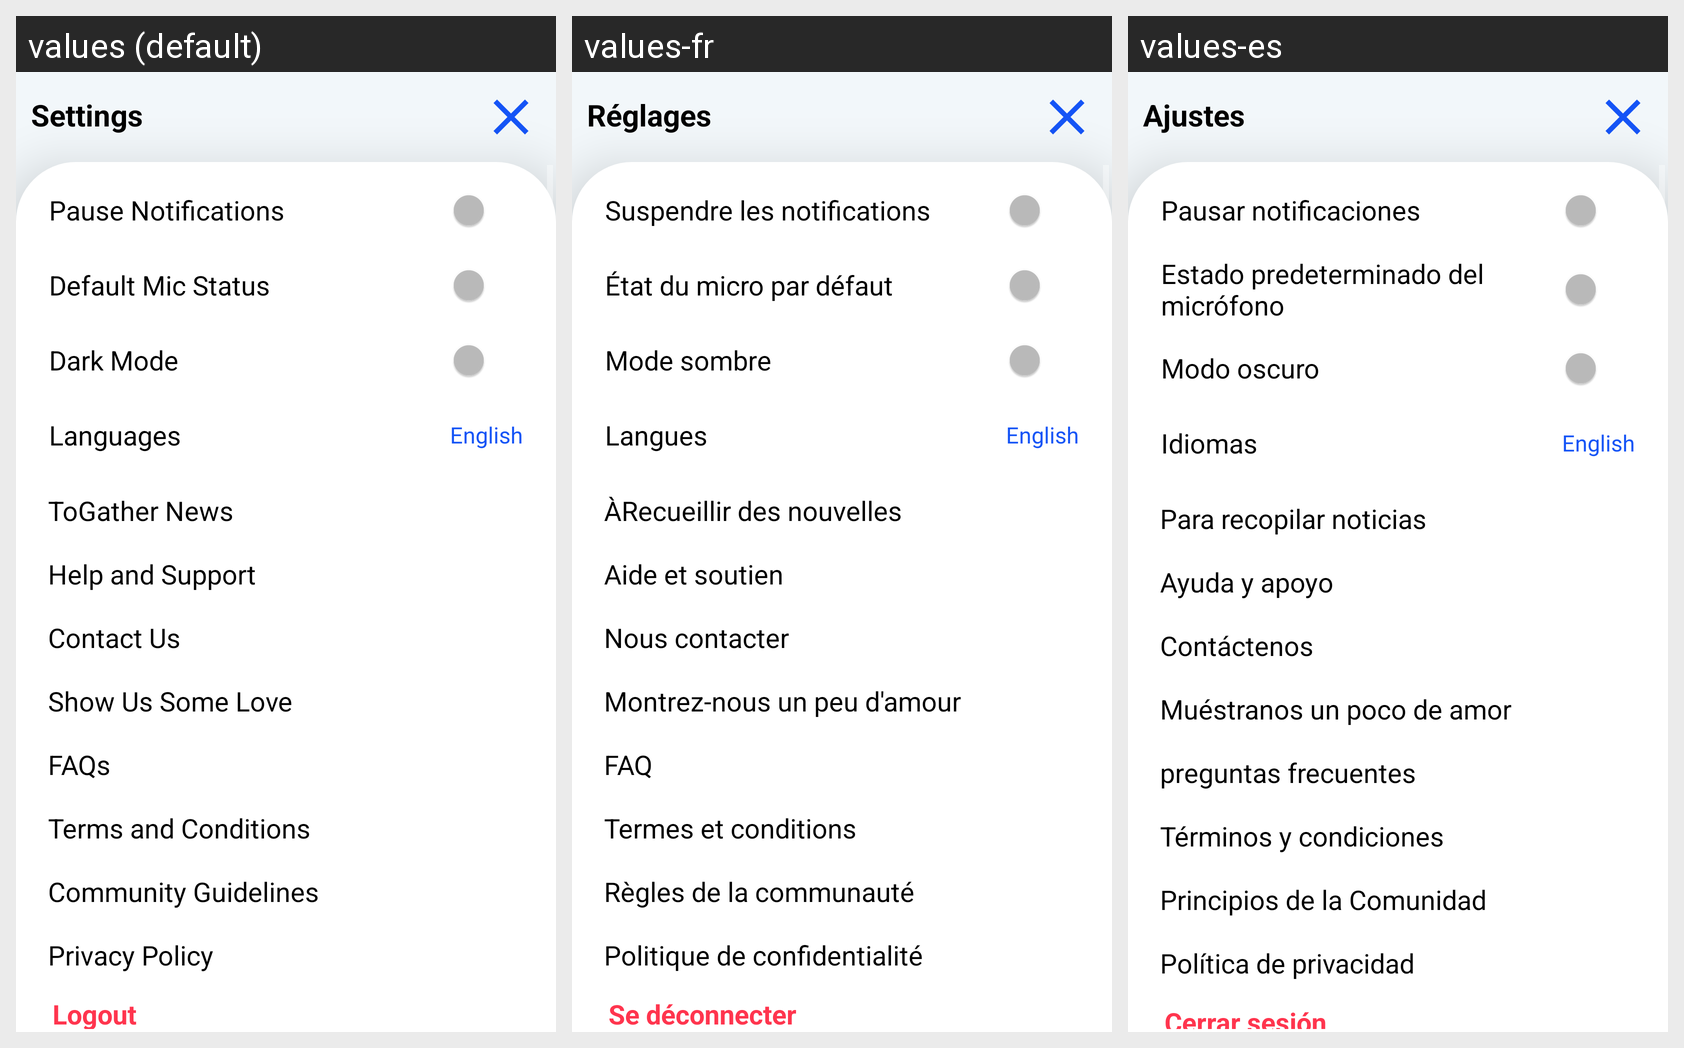

Locale-by-locale string values for the Android screen shown in this grid:
Android screen res/layout/activity_settings.xml rendered under 3 locales, left to right: values (default), values-fr, values-es. Device: Nexus 5 (rendered at 1080×1920; each locale shown at half size, 540×960, under a caption strip naming it); theme Theme.Talk_ToGather.
Strings drawn on this screen, with the default value and each locale's value (text and hints the layout hard-codes, and strings that could not be matched under every locale, appear in the picture but are not listed):

settings_txt
  values: Settings
  values-fr: Réglages
  values-es: Ajustes

pause_notification_txt
  values: Pause Notifications
  values-fr: Suspendre les notifications
  values-es: Pausar notificaciones

mic_status_txt
  values: Default Mic Status
  values-fr: État du micro par défaut
  values-es: Estado predeterminado del micrófono

dark_mode_txt
  values: Dark Mode
  values-fr: Mode sombre
  values-es: Modo oscuro

language_txt
  values: Languages
  values-fr: Langues
  values-es: Idiomas

news_txt
  values: ToGather News
  values-fr: ÀRecueillir des nouvelles
  values-es: Para recopilar noticias

help_txt
  values: Help and Support
  values-fr: Aide et soutien
  values-es: Ayuda y apoyo

contact_txt
  values: Contact Us
  values-fr: Nous contacter
  values-es: Contáctenos

love_txt
  values: Show Us Some Love
  values-fr: Montrez-nous un peu d'amour
  values-es: Muéstranos un poco de amor

faqs_txt
  values: FAQs
  values-fr: FAQ
  values-es: preguntas frecuentes

terms_txt
  values: Terms and Conditions
  values-fr: Termes et conditions
  values-es: Términos y condiciones

guide_txt
  values: Community Guidelines
  values-fr: Règles de la communauté
  values-es: Principios de la Comunidad

policy_txt
  values: Privacy Policy
  values-fr: Politique de confidentialité
  values-es: Política de privacidad

logout_txt
  values: Logout
  values-fr: Se déconnecter
  values-es: Cerrar sesión
